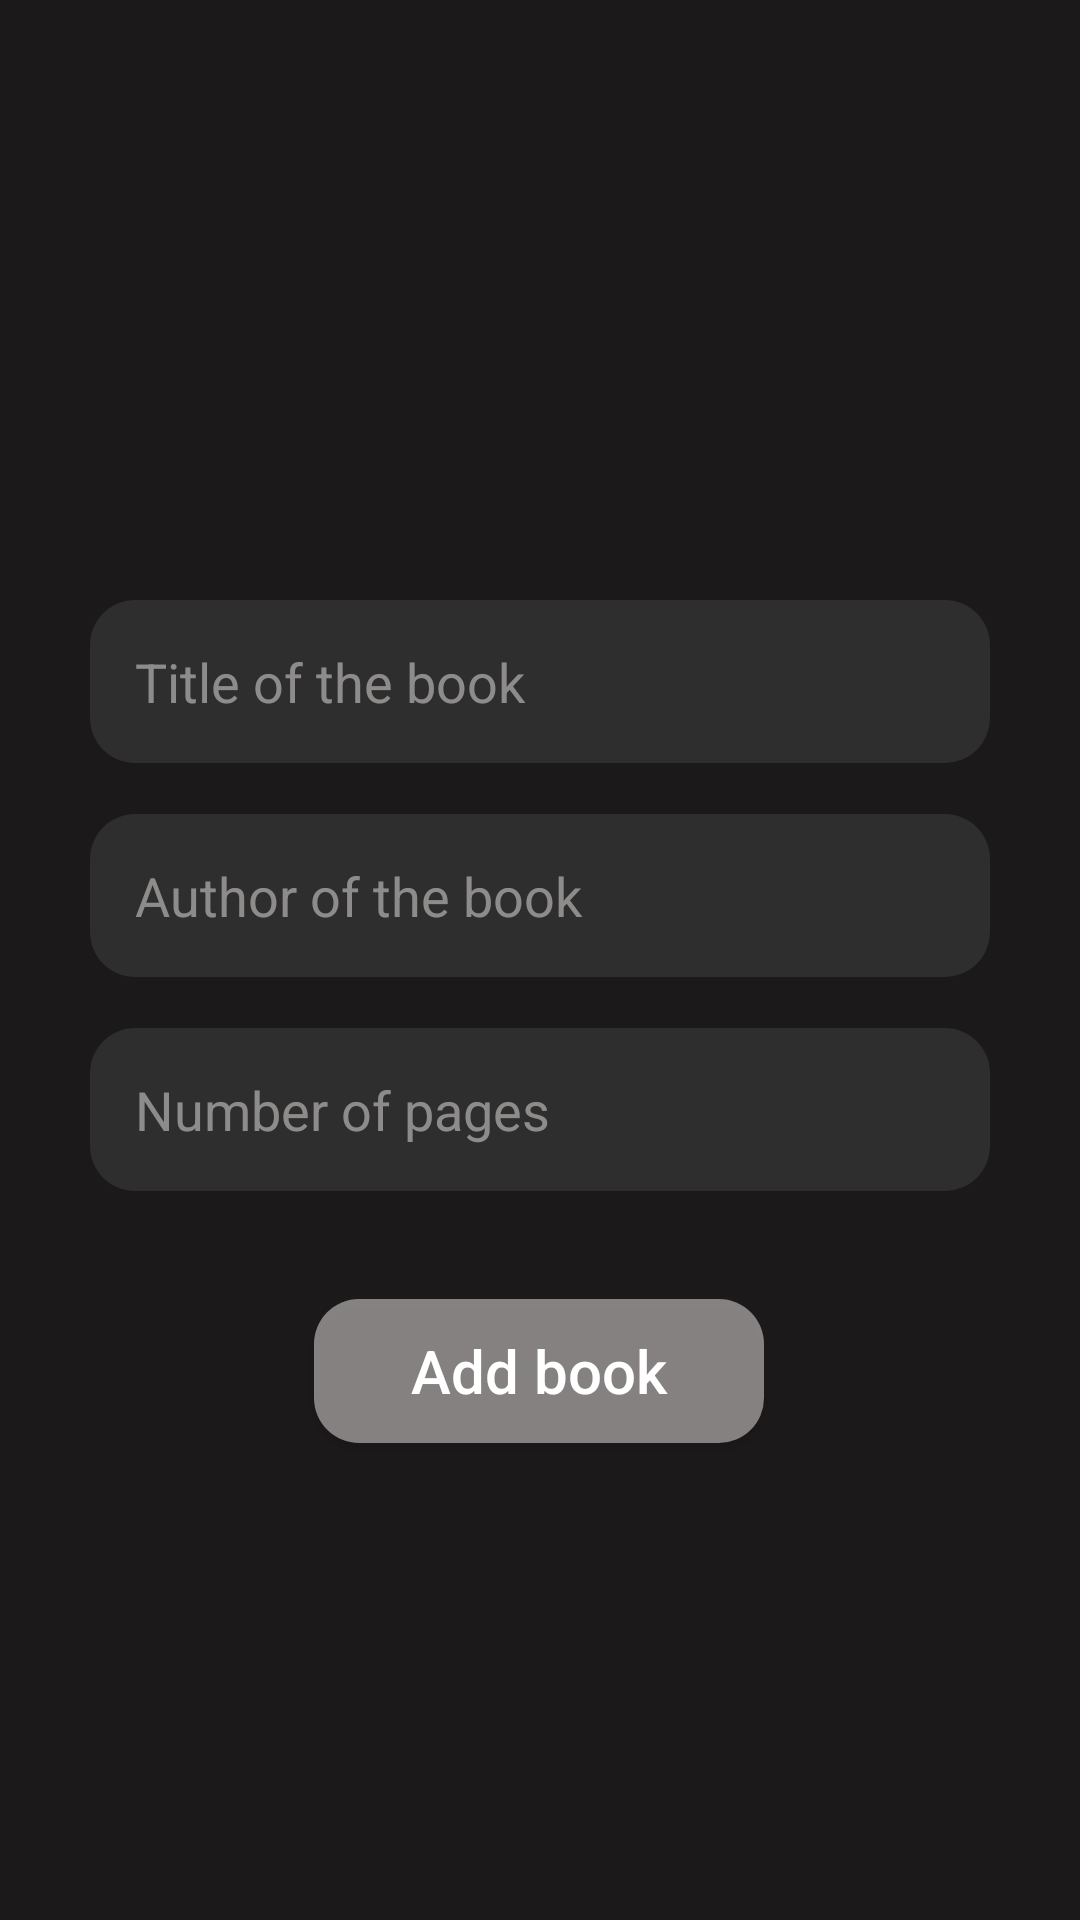

Here is an Android app screen rendered from its layout file. Give the layout XML and the strings, colors and styles it references.
<!-- AndroidManifest.xml: application theme AppTheme -->
<!-- res/layout/activity_add_book_screen.xml -->
<?xml version="1.0" encoding="utf-8"?>
<androidx.constraintlayout.widget.ConstraintLayout xmlns:android="http://schemas.android.com/apk/res/android"
    android:id="@+id/add_book_screen"
    xmlns:app="http://schemas.android.com/apk/res-auto"
    xmlns:tools="http://schemas.android.com/tools"
    android:layout_width="match_parent"
    android:layout_height="match_parent"
    android:background="@color/background"
    android:padding="30dp"
    tools:context=".AddBookScreen"
    android:focusable="true"
    android:clickable="true"
    android:focusableInTouchMode="true"
    >

    <EditText
        android:id="@+id/title_input"
        style="@style/input"
        android:layout_marginTop="170dp"
        android:hint="@string/book_title"
        android:inputType="text"
        app:layout_constraintEnd_toEndOf="parent"
        app:layout_constraintHorizontal_bias="0.316"
        app:layout_constraintStart_toStartOf="parent"
        app:layout_constraintTop_toTopOf="parent" />

    <EditText
        android:id="@+id/author_input"
        style="@style/input"
        android:layout_marginTop="17dp"
        android:hint="@string/book_author"
        android:inputType="text"
        app:layout_constraintEnd_toEndOf="parent"
        app:layout_constraintHorizontal_bias="0.285"
        app:layout_constraintStart_toStartOf="parent"
        app:layout_constraintTop_toBottomOf="@+id/title_input" />

    <EditText
        android:id="@+id/pages_input"
        style="@style/input"
        android:layout_marginTop="17dp"
        android:hint="@string/book_numPages"
        android:inputType="number"
        app:layout_constraintEnd_toEndOf="parent"
        app:layout_constraintHorizontal_bias="0.285"
        app:layout_constraintStart_toStartOf="parent"
        app:layout_constraintTop_toBottomOf="@+id/author_input" />

    <ProgressBar
        android:id="@+id/progress_bar"
        android:layout_width="40dp"
        android:layout_height="40dp"
        android:layout_marginTop="28dp"
        android:layout_marginEnd="160dp"
        android:visibility="invisible"
        app:layout_constraintEnd_toEndOf="parent"
        app:layout_constraintTop_toBottomOf="@+id/btn_addBook" />

    <androidx.appcompat.widget.AppCompatButton
        android:id="@+id/btn_addBook"
        android:layout_width="wrap_content"
        android:layout_height="wrap_content"
        android:layout_marginTop="36dp"
        android:background="@drawable/upgrade_button_shape"
        android:minWidth="150dp"
        android:text="@string/add_book"
        android:textAllCaps="false"
        android:textColor="@color/white"
        android:textSize="20sp"
        app:layout_constraintEnd_toEndOf="parent"
        app:layout_constraintHorizontal_bias="0.498"
        app:layout_constraintStart_toStartOf="parent"
        app:layout_constraintTop_toBottomOf="@+id/pages_input" />

</androidx.constraintlayout.widget.ConstraintLayout>
<!-- resources referenced by this layout -->
<resources>
  <color name="background">#1B1919</color>
  <color name="white">#FFFFFFFF</color>
  <!-- drawable upgrade_button_shape (drawable) -->
  <?xml version="1.0" encoding="utf-8"?>
  <shape xmlns:android="http://schemas.android.com/apk/res/android">
      <corners android:radius="15sp"/>
      <solid android:color="@color/light_grey"/>
  </shape>
  <string name="add_book">Add book</string>
  <string name="book_author">Author of the book</string>
  <string name="book_numPages">Number of pages</string>
  <string name="book_title">Title of the book</string>
  <style name="input">
          <item name="android:layout_width">match_parent</item>
          <item name="android:layout_height">wrap_content</item>
          <item name="android:background">@drawable/input_shape</item>
          <item name="android:padding">15dp</item>
          <item name="android:minWidth">300dp</item>
          <item name="android:minHeight">50dp</item>
          <item name="android:textColorHint">@color/light_grey</item>
          <item name="android:textColor">@color/white</item>
      </style>
  <color name="light_grey">#8FDAD5D5</color>
  <!-- drawable input_shape (drawable) -->
  <?xml version="1.0" encoding="utf-8"?>
  <shape xmlns:android="http://schemas.android.com/apk/res/android">
      <solid android:color="@color/dark_grey"/>
      <corners android:radius="15dp"/>
  </shape>
  <color name="dark_grey">#2E2E2E</color>
</resources>
